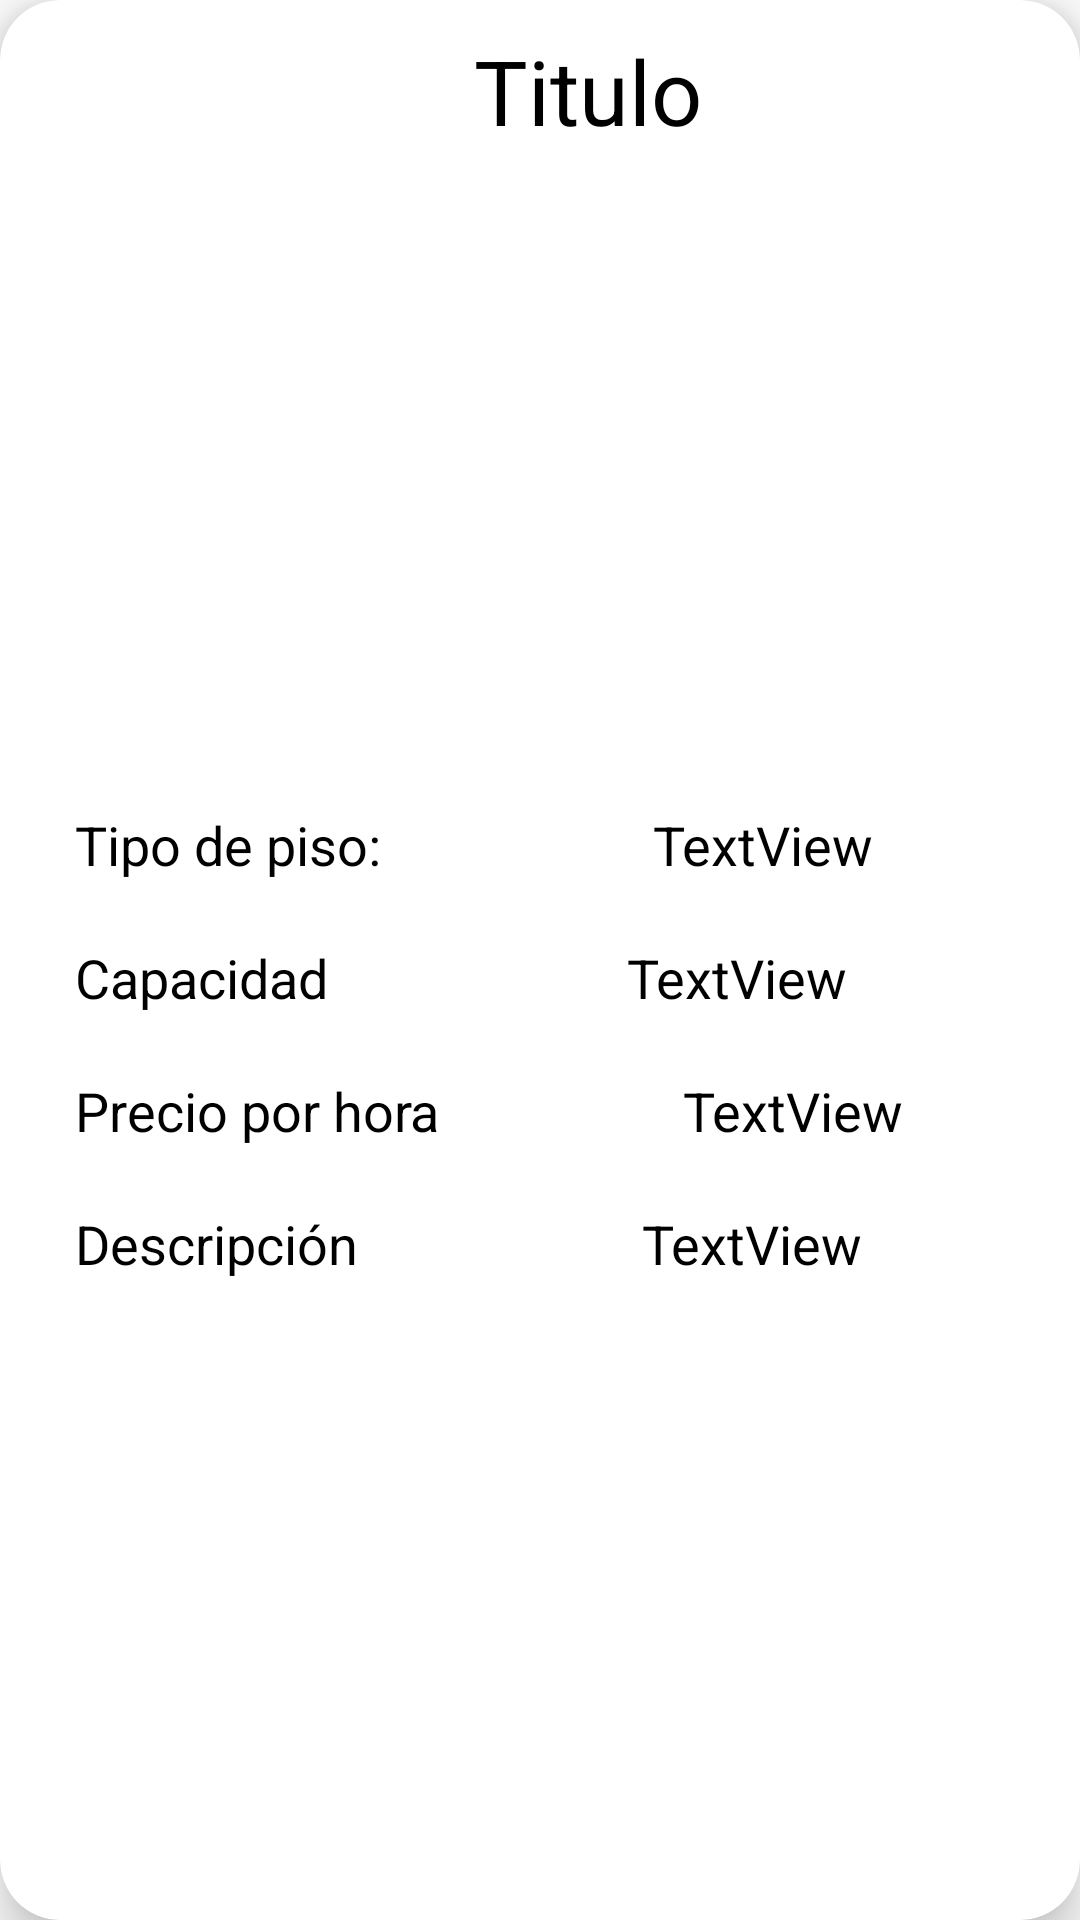

Write the Android layout XML for this screen, with the resource values it uses.
<!-- AndroidManifest.xml: application theme Theme.CanchaPro -->
<!-- res/layout/card_cancha.xml -->
<?xml version="1.0" encoding="utf-8"?>
<androidx.cardview.widget.CardView xmlns:android="http://schemas.android.com/apk/res/android"
    xmlns:app="http://schemas.android.com/apk/res-auto"
    xmlns:tools="http://schemas.android.com/tools"
    android:layout_width="match_parent"
    android:layout_height="wrap_content"
    android:layout_margin="10dp"
    app:cardBackgroundColor="@color/white"
    app:cardCornerRadius="20dp"
    app:cardElevation="10dp"
    app:contentPadding="10dp">

    <androidx.constraintlayout.widget.ConstraintLayout
        android:layout_width="372dp"
        android:layout_height="wrap_content">

        <TextView
            android:id="@+id/tvCardCanchaTitulo"
            android:layout_width="match_parent"
            android:layout_height="wrap_content"
            android:text="Titulo"
            android:textAlignment="center"
            android:textColor="@color/black"
            android:textSize="30sp"
            app:layout_constraintEnd_toEndOf="parent"
            app:layout_constraintStart_toStartOf="parent"
            app:layout_constraintTop_toTopOf="parent" />

        <ImageView
            android:id="@+id/ivCardCancha"
            android:layout_width="340dp"
            android:layout_height="199dp"
            app:layout_constraintEnd_toEndOf="parent"
            app:layout_constraintStart_toStartOf="parent"
            app:layout_constraintTop_toBottomOf="@+id/tvCardCanchaTitulo"
            tools:srcCompat="@tools:sample/avatars" />

        <TextView
            android:id="@+id/textView24"
            android:layout_width="wrap_content"
            android:layout_height="wrap_content"
            android:layout_marginStart="15dp"
            android:layout_marginTop="20dp"
            android:text="Tipo de piso:"
            android:textColor="@color/black"
            android:textSize="18sp"
            app:layout_constraintStart_toStartOf="parent"
            app:layout_constraintTop_toBottomOf="@+id/ivCardCancha" />

        <TextView
            android:id="@+id/tvCardCanchaTipoPiso"
            android:layout_width="0dp"
            android:layout_height="wrap_content"
            android:layout_marginStart="10dp"
            android:layout_marginTop="20dp"
            android:layout_marginEnd="10dp"
            android:text="TextView"
            android:textAlignment="center"
            android:textColor="@color/black"
            android:textSize="18sp"
            app:layout_constraintEnd_toEndOf="parent"
            app:layout_constraintStart_toEndOf="@+id/textView24"
            app:layout_constraintTop_toBottomOf="@+id/ivCardCancha" />

        <TextView
            android:id="@+id/textView26"
            android:layout_width="wrap_content"
            android:layout_height="wrap_content"
            android:layout_marginStart="15dp"
            android:layout_marginTop="20dp"
            android:text="Capacidad"
            android:textColor="@color/black"
            android:textSize="18sp"
            app:layout_constraintStart_toStartOf="parent"
            app:layout_constraintTop_toBottomOf="@+id/textView24" />

        <TextView
            android:id="@+id/textView27"
            android:layout_width="wrap_content"
            android:layout_height="wrap_content"
            android:layout_marginStart="15dp"
            android:layout_marginTop="20dp"
            android:text="Precio por hora"
            android:textColor="@color/black"
            android:textSize="18sp"
            app:layout_constraintStart_toStartOf="parent"
            app:layout_constraintTop_toBottomOf="@+id/textView26" />

        <TextView
            android:id="@+id/tvCardCanchaCapacidad"
            android:layout_width="0dp"
            android:layout_height="wrap_content"
            android:layout_marginStart="10dp"
            android:layout_marginTop="20dp"
            android:layout_marginEnd="10dp"
            android:text="TextView"
            android:textAlignment="center"
            android:textColor="@color/black"
            android:textSize="18sp"
            app:layout_constraintEnd_toEndOf="parent"
            app:layout_constraintStart_toEndOf="@+id/textView26"
            app:layout_constraintTop_toBottomOf="@+id/tvCardCanchaTipoPiso" />

        <TextView
            android:id="@+id/tvCardCanchaPrecio"
            android:layout_width="0dp"
            android:layout_height="wrap_content"
            android:layout_marginStart="10dp"
            android:layout_marginTop="20dp"
            android:layout_marginEnd="10dp"
            android:text="TextView"
            android:textAlignment="center"
            android:textColor="@color/black"
            android:textSize="18sp"
            app:layout_constraintEnd_toEndOf="parent"
            app:layout_constraintStart_toEndOf="@+id/textView27"
            app:layout_constraintTop_toBottomOf="@+id/tvCardCanchaCapacidad" />

        <TextView
            android:id="@+id/textView30"
            android:layout_width="wrap_content"
            android:layout_height="wrap_content"
            android:layout_marginStart="15dp"
            android:layout_marginTop="20dp"
            android:layout_marginBottom="20dp"
            android:text="Descripción"
            android:textColor="@color/black"
            android:textSize="18sp"
            app:layout_constraintBottom_toBottomOf="parent"
            app:layout_constraintStart_toStartOf="parent"
            app:layout_constraintTop_toBottomOf="@+id/textView27" />

        <TextView
            android:id="@+id/tvCardCanchaDescripcion"
            android:layout_width="0dp"
            android:layout_height="wrap_content"
            android:layout_marginStart="10dp"
            android:layout_marginTop="20dp"
            android:layout_marginEnd="10dp"
            android:layout_marginBottom="20dp"
            android:text="TextView"
            android:textAlignment="center"
            android:textColor="@color/black"
            android:textSize="18sp"
            app:layout_constraintBottom_toBottomOf="parent"
            app:layout_constraintEnd_toEndOf="parent"
            app:layout_constraintStart_toEndOf="@+id/textView30"
            app:layout_constraintTop_toBottomOf="@+id/tvCardCanchaPrecio"
            app:layout_constraintVertical_bias="0.0" />
    </androidx.constraintlayout.widget.ConstraintLayout>
</androidx.cardview.widget.CardView>
<!-- resources referenced by this layout -->
<resources>
  <color name="black">#FF000000</color>
  <color name="white">#FFFFFFFF</color>
  <style name="Theme.CanchaPro" parent="Theme.MaterialComponents.DayNight.DarkActionBar">
          
          <item name="colorPrimary">@color/primario</item>
          <item name="colorPrimaryVariant">@color/purple_700</item>
          <item name="colorOnPrimary">@color/white</item>
          
          <item name="colorSecondary">@color/teal_200</item>
          <item name="colorSecondaryVariant">@color/teal_700</item>
          <item name="colorOnSecondary">@color/black</item>
          
          <item name="android:statusBarColor">@color/primario</item>
          
      </style>
  <color name="primario">#fa4b0a</color>
  <color name="purple_700">#FF3700B3</color>
  <color name="teal_200">#FF03DAC5</color>
  <color name="teal_700">#FF018786</color>
</resources>
